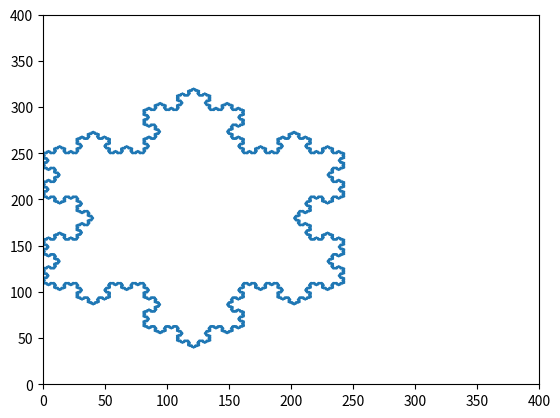

Reproduce this figure in Python.
# [redacted]
# [redacted]
#繪圖工具
import matplotlib.pyplot as plt
import math
# x, y : 起點座標
# d : 角度(使用360度)
# l : 線段長度
def line(x, y, d, l,xlist, ylist):
    # 只有一點
    if l <= 1 :
        xlist.append(x)
        ylist.append(y)
        return
    # line1 由 4 條小線組成
    #第一條小線
    line(x, y, d, l//3, xlist, ylist)
    #第二條小線
    offx = math.cos(math.radians(d))*l/3
    offy = math.sin(math.radians(d))*l/3
    line(x + offx, y + offy, d + 60, l//3, xlist, ylist)
    #第三條小線
    offx = math.cos(math.radians(d))*l/3 + math.cos(math.radians(d+60))*l/3
    offy = math.sin(math.radians(d))*l/3 + math.sin(math.radians(d+60))*l/3
    line(x + offx, y + offy, d - 60, l//3, xlist, ylist)
    #第四條小線
    offx = math.cos(math.radians(d))*l/3*2
    offy = math.sin(math.radians(d))*l/3*2
    line(x + offx, y + offy, d, l//3, xlist, ylist)
def main():
    # 設定 x 軸的範圍
    plt.xlim(0, 400)
    # 設定 y 軸的範圍
    plt.ylim(0, 400)
    xlist, ylist = [], []
    #中上的線
    line(0, 250, 0, 243, xlist, ylist)
    #右下的線
    line(243, 250, -120, 243, xlist, ylist)
    #左上的線
    line(243/2, 250-243/2*(3**0.5), 120, 243, xlist, ylist)
    plt.plot(xlist, ylist,'-')
    plt.show()
if __name__ == "__main__" :
    main()
#最後修改：2019年11月10日12:15